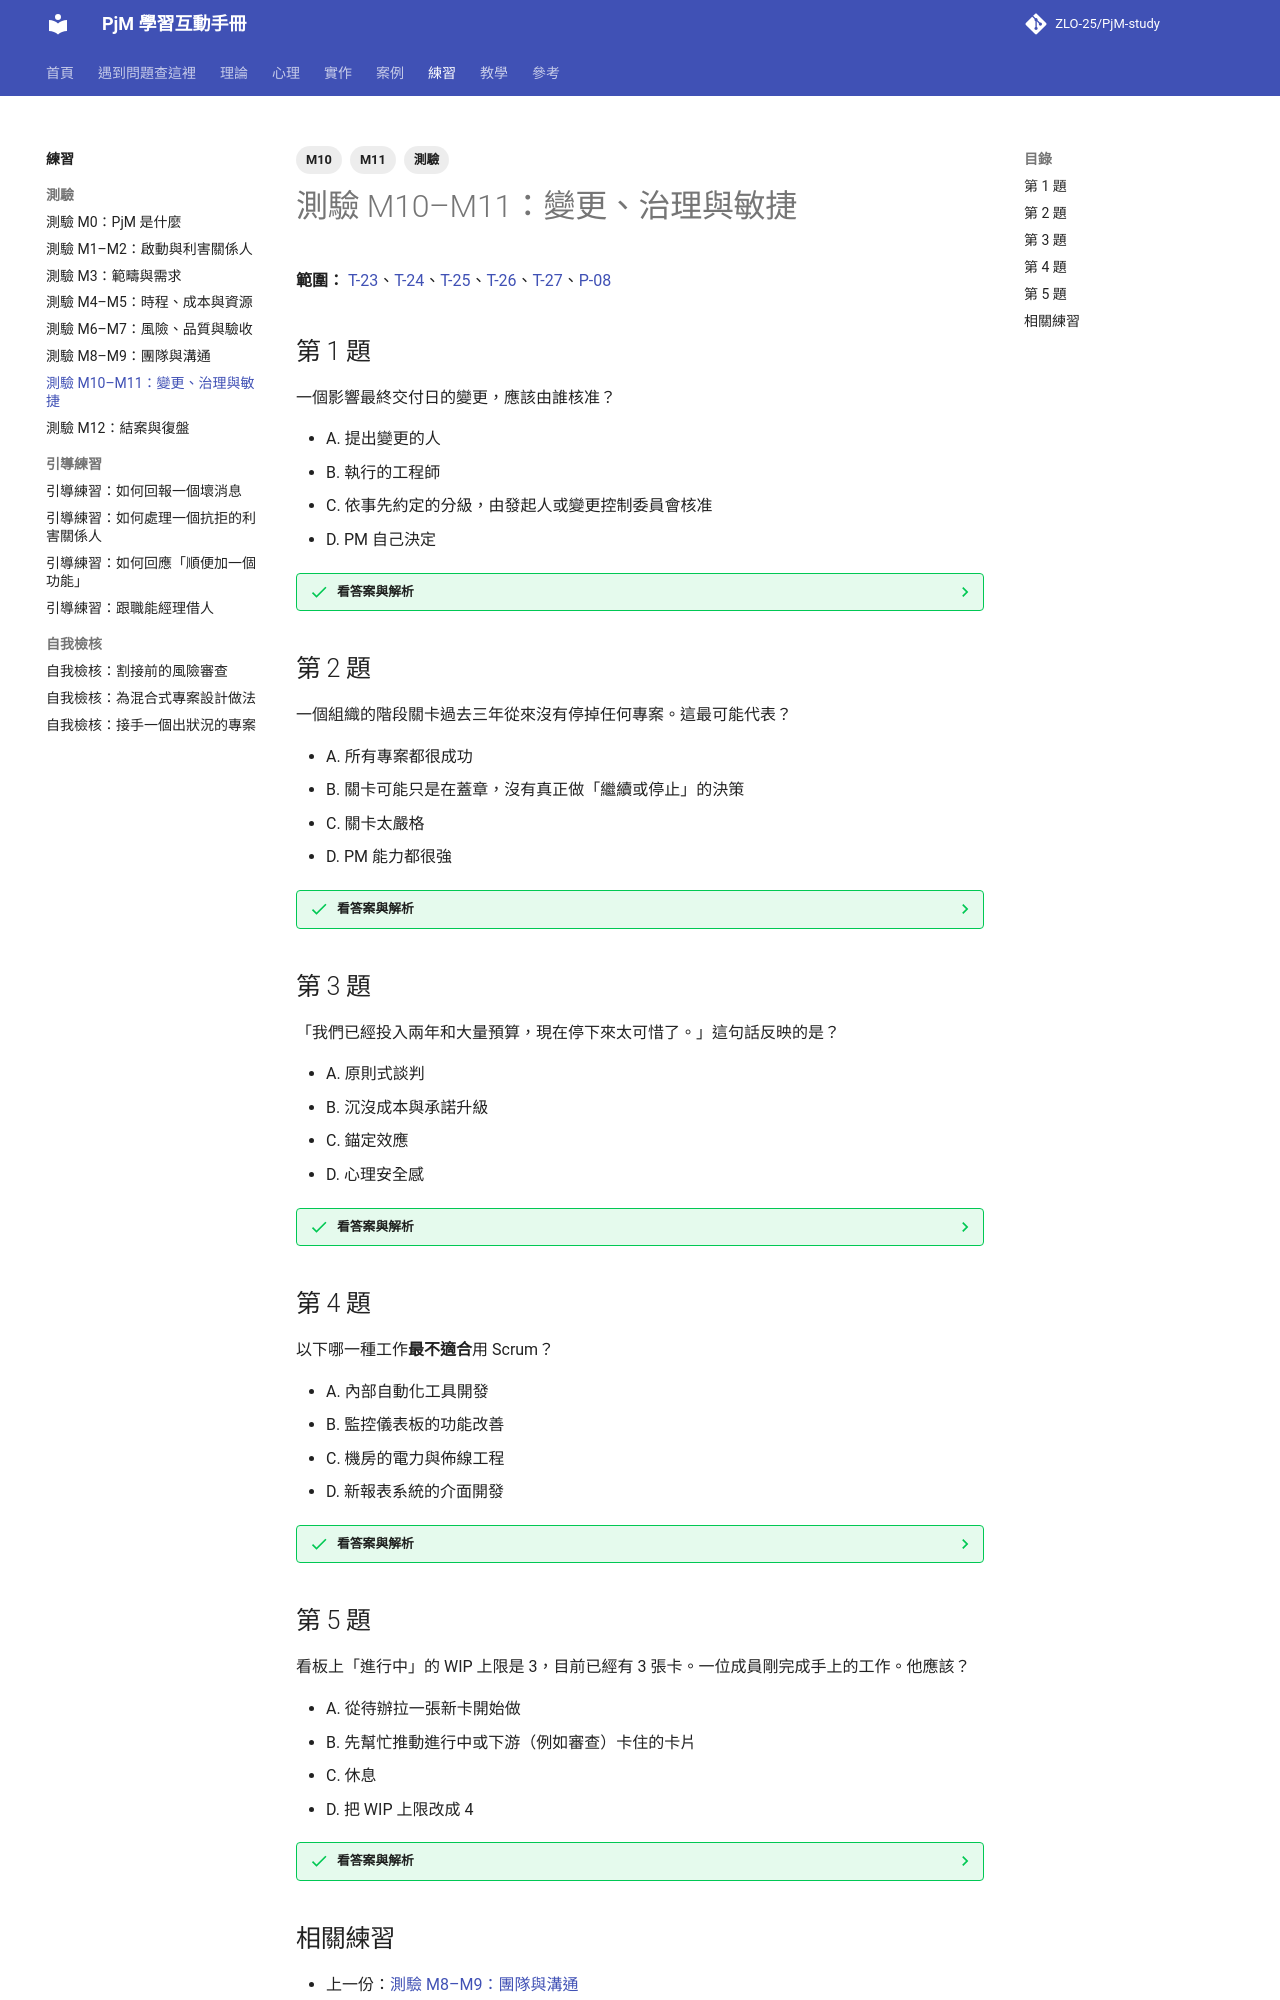

repository: ZLO-25/PjM-study · page: exercises/quiz-m10-m11-change-agile/index.html · generator: mkdocs

---
title: 測驗 M10–M11：變更、治理與敏捷
tags: [M10, M11, 測驗]
---

# 測驗 M10–M11：變更、治理與敏捷

**範圍：** [T-23](../theory/T-23-change-control.md)、[T-24](../theory/T-24-governance-stage-gates.md)、[T-25](../theory/T-25-agile-scrum.md)、[T-26](../theory/T-26-hybrid-tailoring.md)、[T-27](../theory/T-27-kanban-flow.md)、[P-08](../psychology/P-08-escalation-of-commitment.md)

## 第 1 題

一個影響最終交付日的變更，應該由誰核准？

- A. 提出變更的人
- B. 執行的工程師
- C. 依事先約定的分級，由發起人或變更控制委員會核准
- D. PM 自己決定

??? success "看答案與解析"
    **答案是 C。**

    - **C 對：** 影響交付日是重大變更，需要有權者決定。PM 負責評估與建議。
    - **A、B 錯：** 沒有核准權。
    - **D 錯：** 超出一般 PM 的授權範圍（除非有明確授權）。

    延伸閱讀：[T-23 整合變更控制](../theory/T-23-change-control.md)

## 第 2 題

一個組織的階段關卡過去三年從來沒有停掉任何專案。這最可能代表？

- A. 所有專案都很成功
- B. 關卡可能只是在蓋章，沒有真正做「繼續或停止」的決策
- C. 關卡太嚴格
- D. PM 能力都很強

??? success "看答案與解析"
    **答案是 B。**

    - **B 對：** 關卡的價值在於真的有可能說「停」。從不停止，通常代表決策沒有發生。
    - **A、D 錯：** 不太可能所有專案都值得繼續。
    - **C 錯：** 太嚴格的關卡會停掉很多專案，與題目相反。

    延伸閱讀：[T-24 治理與階段關卡](../theory/T-24-governance-stage-gates.md)

## 第 3 題

「我們已經投入兩年和大量預算，現在停下來太可惜了。」這句話反映的是？

- A. 原則式談判
- B. 沉沒成本與承諾升級
- C. 錨定效應
- D. 心理安全感

??? success "看答案與解析"
    **答案是 B。**

    - **B 對：** 決策應該看未來的成本與效益，而不是已經花掉的。
    - **A、C、D 錯：** 與題目無關。

    延伸閱讀：[P-08 沉沒成本與承諾升級](../psychology/P-08-escalation-of-commitment.md)

## 第 4 題

以下哪一種工作**最不適合**用 Scrum？

- A. 內部自動化工具開發
- B. 監控儀表板的功能改善
- C. 機房的電力與佈線工程
- D. 新報表系統的介面開發

??? success "看答案與解析"
    **答案是 C。**

    - **C 對：** 實體工程無法每兩週交付可用增量，相依與工序也很固定，適合預測式。
    - **A、B、D 錯：** 都是可以拆小、快速交付、從回饋中學習的軟體工作。

    延伸閱讀：[T-25 敏捷價值與 Scrum](../theory/T-25-agile-scrum.md)、[T-26 混合式與裁適](../theory/T-26-hybrid-tailoring.md)
